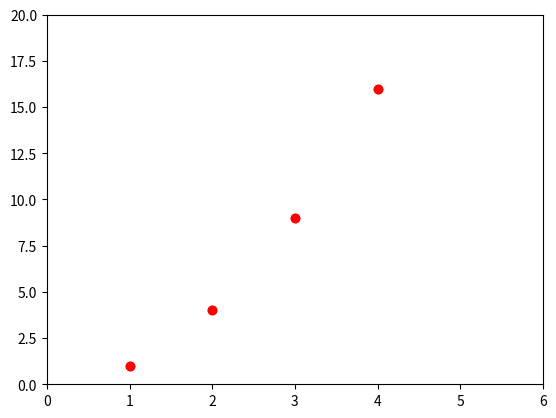

Write the Python code that produced this figure.
# coding: utf-8


import numpy as np
import pandas as pd
get_ipython().run_line_magic('matplotlib', 'inline')
import matplotlib.pyplot as plt


plt.plot([1, 2, 3, 4], [1, 4, 9, 16], 'ro')
plt.axis([0, 6, 0, 20])  # 接收 [xmin, xmax, ymin, ymax] 的列表，并指定轴域的可视区域
plt.show()


plt.plot([1, 2, 3, 4], [1, 4, 9, 16], 'ro')
xmin, xmax, ymin, ymax = plt.axis()  # 获取指定轴域的可视范围
print(xmin, xmax, ymin, ymax)
plt.show()
